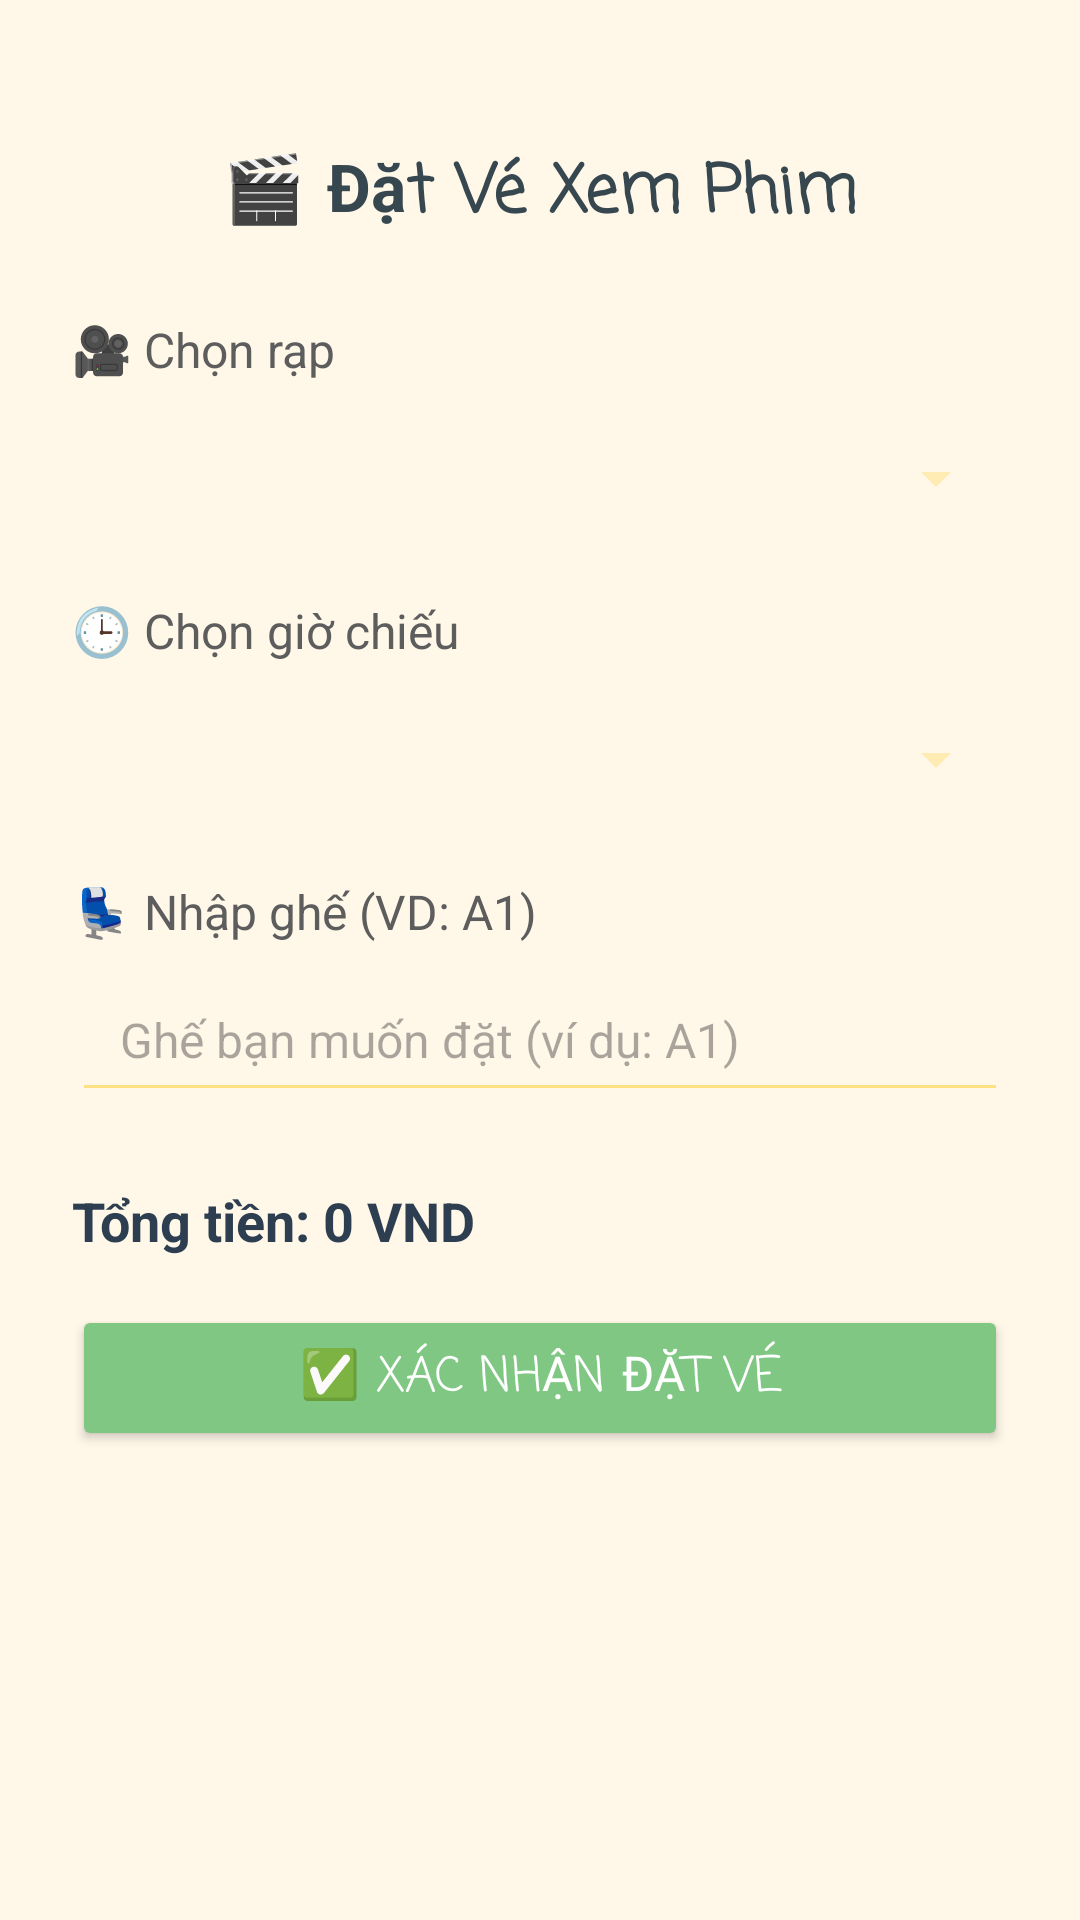

Reconstruct the res/layout file that produces this screen, plus the resources it refers to.
<!-- AndroidManifest.xml: application theme Theme.GhibliT -->
<!-- res/layout/activity_booking.xml -->
<?xml version="1.0" encoding="utf-8"?>
<androidx.constraintlayout.widget.ConstraintLayout xmlns:android="http://schemas.android.com/apk/res/android"
    xmlns:app="http://schemas.android.com/apk/res-auto"
    android:layout_width="match_parent"
    android:layout_height="match_parent"
    android:background="#FFF7E8"
    android:padding="24dp">

    <TextView
        android:id="@+id/tvTitle"
        android:layout_width="wrap_content"
        android:layout_height="wrap_content"
        android:text="🎬 Đặt Vé Xem Phim"
        android:textSize="22sp"
        android:textStyle="bold"
        android:textColor="#37474F"
        android:fontFamily="casual"
        app:layout_constraintTop_toTopOf="parent"
        app:layout_constraintStart_toStartOf="parent"
        app:layout_constraintEnd_toEndOf="parent"
        android:layout_marginTop="24dp" />

    <TextView
        android:id="@+id/lblTheater"
        android:layout_width="wrap_content"
        android:layout_height="wrap_content"
        android:text="🎥 Chọn rạp"
        android:textColor="#5D5D5D"
        android:textSize="16sp"
        app:layout_constraintTop_toBottomOf="@id/tvTitle"
        app:layout_constraintStart_toStartOf="parent"
        android:layout_marginTop="24dp" />

    <Spinner
        android:id="@+id/spinnerTheater"
        android:layout_width="0dp"
        android:layout_height="wrap_content"
        android:minHeight="48dp"
        android:paddingVertical="12dp"
        android:paddingHorizontal="16dp"
        android:backgroundTint="#FFECB3"
        android:spinnerMode="dropdown"
        android:popupBackground="#FFFDE7"
        app:layout_constraintTop_toBottomOf="@id/lblTheater"
        app:layout_constraintStart_toStartOf="parent"
        app:layout_constraintEnd_toEndOf="parent"
        android:layout_marginTop="8dp" />

    <TextView
        android:id="@+id/lblShowTime"
        android:layout_width="wrap_content"
        android:layout_height="wrap_content"
        android:text="🕒 Chọn giờ chiếu"
        android:textColor="#5D5D5D"
        android:textSize="16sp"
        app:layout_constraintTop_toBottomOf="@id/spinnerTheater"
        app:layout_constraintStart_toStartOf="parent"
        android:layout_marginTop="16dp" />

    <Spinner
        android:id="@+id/spinnerShowTime"
        android:layout_width="0dp"
        android:layout_height="wrap_content"
        android:minHeight="48dp"
        android:paddingVertical="12dp"
        android:paddingHorizontal="16dp"
        android:backgroundTint="#FFECB3"
        android:spinnerMode="dropdown"
        android:popupBackground="#FFFDE7"
        app:layout_constraintTop_toBottomOf="@id/lblShowTime"
        app:layout_constraintStart_toStartOf="parent"
        app:layout_constraintEnd_toEndOf="parent"
        android:layout_marginTop="8dp" />


    <TextView
        android:id="@+id/lblSeat"
        android:layout_width="wrap_content"
        android:layout_height="wrap_content"
        android:text="💺 Nhập ghế (VD: A1)"
        android:textColor="#5D5D5D"
        android:textSize="16sp"
        app:layout_constraintTop_toBottomOf="@id/spinnerShowTime"
        app:layout_constraintStart_toStartOf="parent"
        android:layout_marginTop="16dp" />


    <EditText
        android:id="@+id/edtSeat"
        android:layout_width="0dp"
        android:layout_height="wrap_content"
        android:minHeight="48dp"
        android:paddingVertical="12dp"
        android:paddingHorizontal="16dp"
        android:hint="Ghế bạn muốn đặt (ví dụ: A1)"
        android:textSize="16sp"
        android:backgroundTint="#FFE082"
        android:importantForAccessibility="yes"
        android:maxLength="2"
        android:inputType="text"
        app:layout_constraintTop_toBottomOf="@id/lblSeat"
        app:layout_constraintStart_toStartOf="parent"
        app:layout_constraintEnd_toEndOf="parent"
        android:layout_marginTop="8dp" />

    <TextView
        android:id="@+id/txtTotal"
        android:layout_width="wrap_content"
        android:layout_height="wrap_content"
        android:text="Tổng tiền: 0 VND"
        android:textColor="#2C3E50"
        android:textSize="18sp"
        android:textStyle="bold"
        app:layout_constraintTop_toBottomOf="@id/edtSeat"
        app:layout_constraintStart_toStartOf="parent"
        android:layout_marginTop="24dp" />

    <Button
        android:id="@+id/btnConfirmBooking"
        android:layout_width="0dp"
        android:layout_height="wrap_content"
        android:text="✅ Xác nhận đặt vé"
        android:backgroundTint="#81C784"
        android:textColor="#FFFFFF"
        android:textSize="16sp"
        android:padding="12dp"
        android:fontFamily="casual"
        app:layout_constraintTop_toBottomOf="@id/txtTotal"
        app:layout_constraintStart_toStartOf="parent"
        app:layout_constraintEnd_toEndOf="parent"
        android:layout_marginTop="16dp" />
</androidx.constraintlayout.widget.ConstraintLayout>
<!-- resources referenced by this layout -->
<resources>
  <style name="Theme.GhibliT" parent="Base.Theme.GhibliT" />
  <style name="Base.Theme.GhibliT" parent="Theme.Material3.DayNight.NoActionBar">
          
          
      </style>
</resources>
